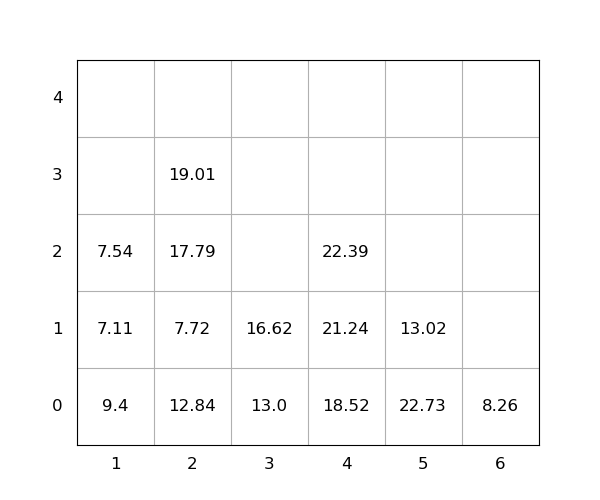

The file beside this chart, header and first rows:
idx, loc_x, loc_y, loc_z, weight, seq, emerg, reloc, size(ft)
1, 1, 0, 0, 9.4, 0, 0, 1.0, 20
2, 4, 0, 0, 18.52, 0, 0, 1.0, 20
3, 3, 0, 0, 13.0, 0, 0, 0, 20
4, 1, 0, 1, 7.11, 0, 0, 1.0, 20
5, 5, 0, 0, 22.73, 0, 0, 1.0, 20
6, 6, 0, 0, 8.26, 0, 0, 0, 20
7, 5, 0, 1, 13.02, 0, 0, 1.0, 20
8, 2, 0, 0, 12.84, 1, 0, 1.0, 20
9, 4, 0, 1, 21.24, 2, 0, 1.0, 20
10, 2, 0, 1, 7.72, 3, 0, 1.0, 20
11, 1, 0, 2, 7.54, 4, 0, 1.0, 20
12, 4, 0, 2, 22.39, 5, 0, 1.0, 20
13, 2, 0, 2, 17.79, 6, 0, 1.0, 20
14, 2, 0, 3, 19.01, 7, 0, 1.0, 20
15, 3, 0, 1, 16.62, 8, 0, 0, 20
